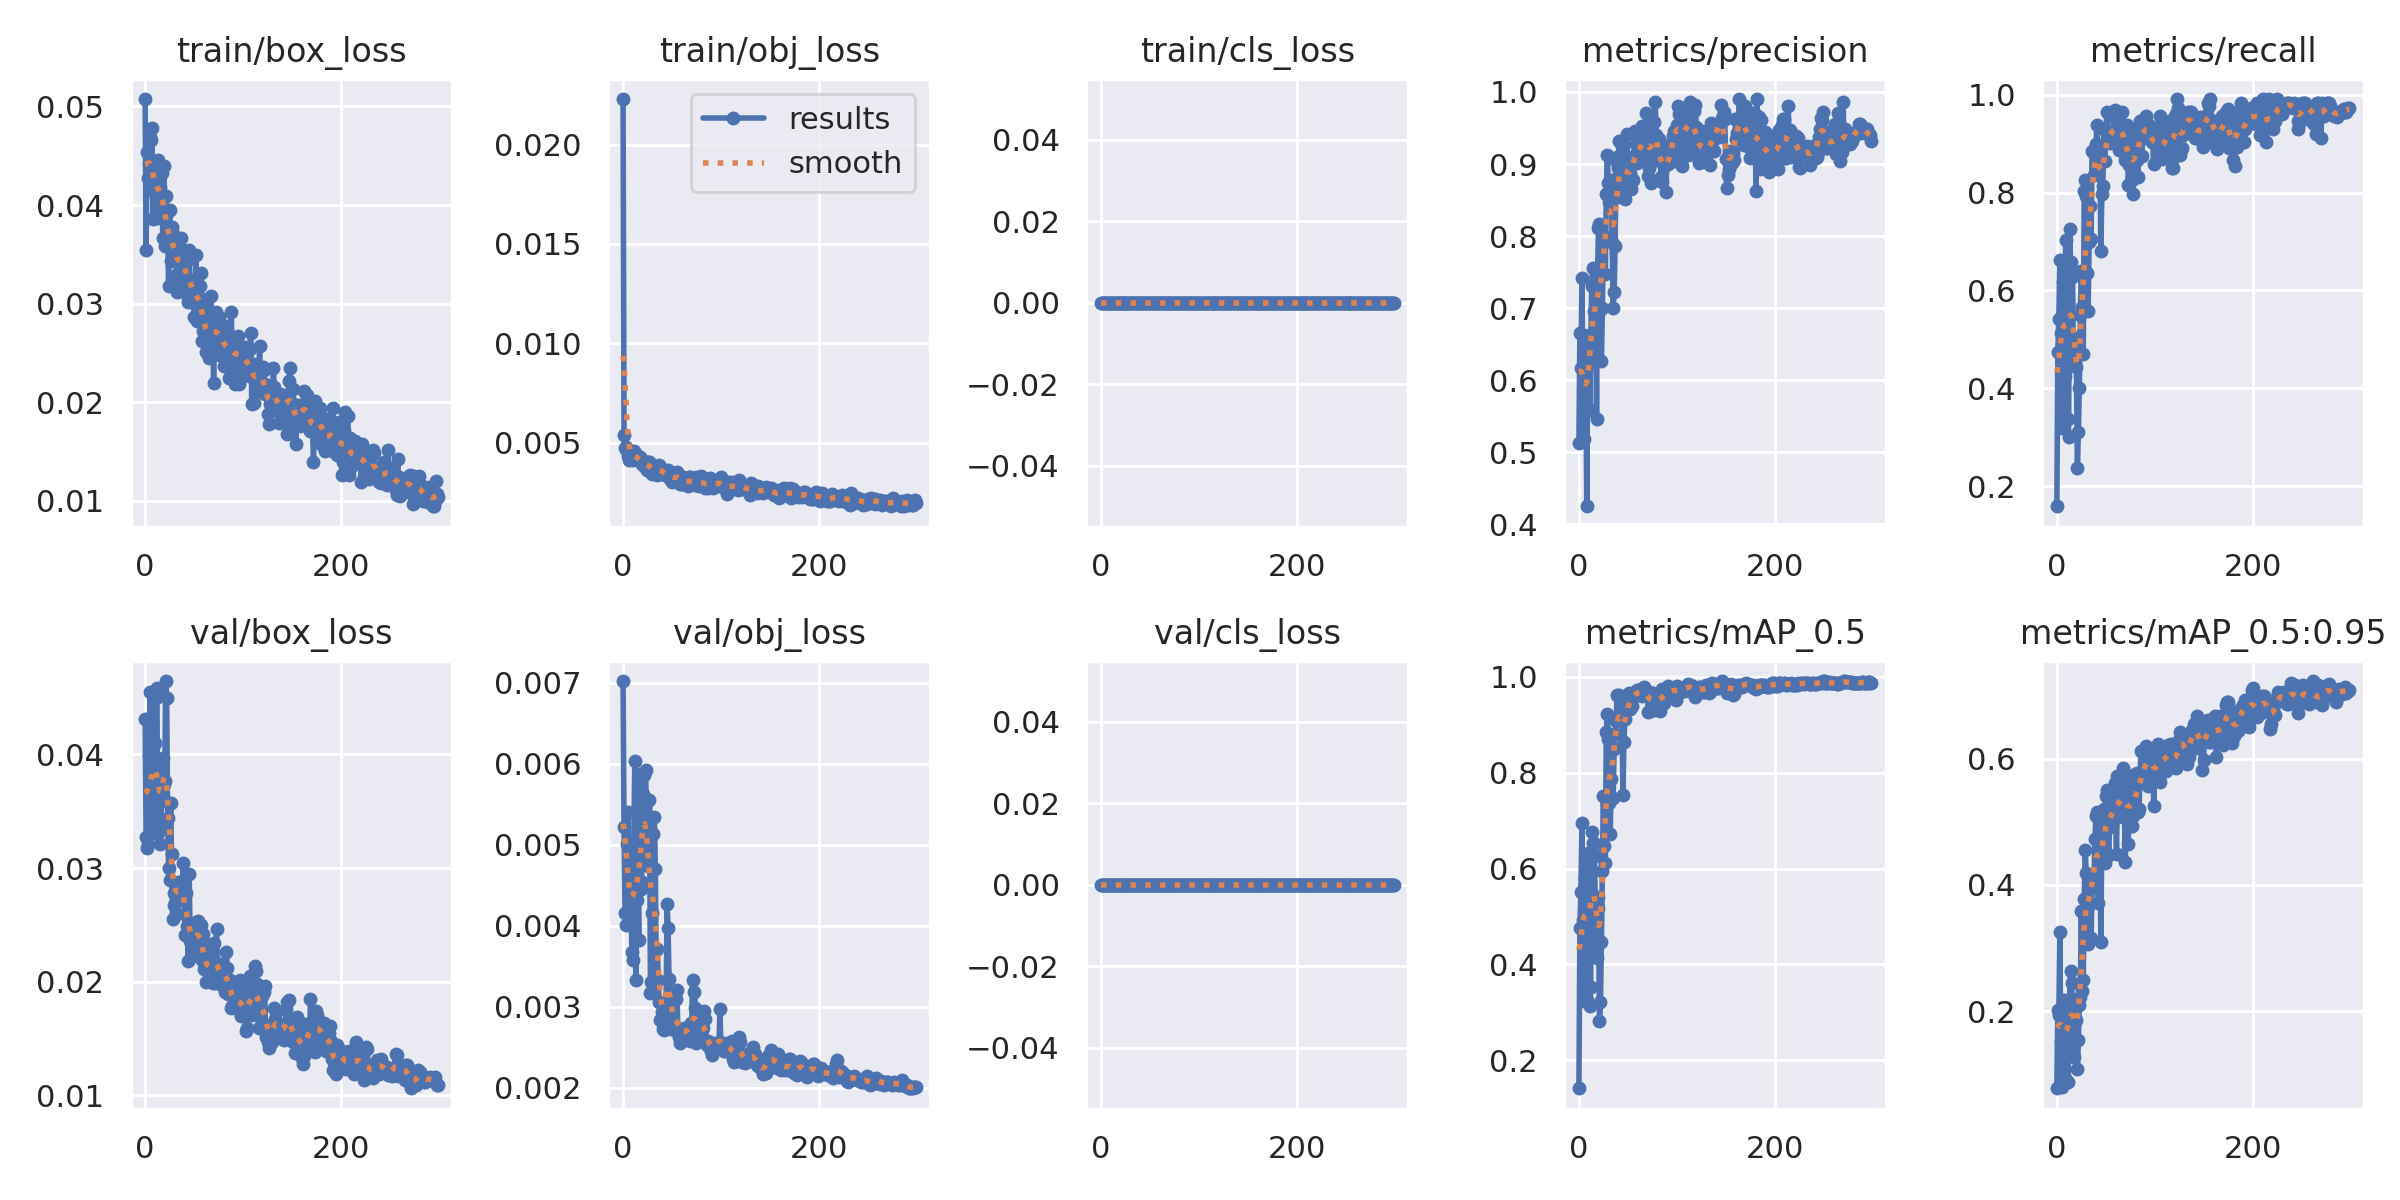

The file beside this chart, header and first rows:
epoch, train/box_loss, train/obj_loss, train/cls_loss, metrics/precision, metrics/recall, metrics/mAP_0.5, metrics/mAP_0.5:0.95, val/box_loss, val/obj_loss, val/cls_loss, x/lr0, x/lr1, x/lr2
0, 0.05076, 0.02229, 0, 0.5134, 0.1587, 0.142, 0.07788, 0.04312, 0.007018, 0, 0.082, 0.002, 0.002
1, 0.03544, 0.005373, 0, 0.6652, 0.4747, 0.4763, 0.2021, 0.03278, 0.005211, 0, 0.06309, 0.004086, 0.004086
2, 0.04542, 0.004721, 0, 0.6168, 0.5413, 0.551, 0.1934, 0.03175, 0.004154, 0, 0.04416, 0.006159, 0.006159
3, 0.04277, 0.004808, 0, 0.742, 0.6617, 0.6956, 0.326, 0.03209, 0.00401, 0, 0.02522, 0.008218, 0.008218
4, 0.04426, 0.004611, 0, 0.6218, 0.5133, 0.4932, 0.1511, 0.03993, 0.005004, 0, 0.009868, 0.009868, 0.009868
5, 0.04687, 0.004355, 0, 0.5179, 0.3186, 0.3244, 0.07908, 0.04548, 0.005401, 0, 0.009868, 0.009868, 0.009868
6, 0.04664, 0.00415, 0, 0.6028, 0.6179, 0.5822, 0.2057, 0.03735, 0.004124, 0, 0.009835, 0.009835, 0.009835
7, 0.04783, 0.004357, 0, 0.6168, 0.6195, 0.6288, 0.2179, 0.03311, 0.004077, 0, 0.009802, 0.009802, 0.009802
8, 0.03856, 0.004515, 0, 0.4252, 0.4248, 0.3252, 0.09396, 0.03908, 0.004433, 0, 0.009769, 0.009769, 0.009769
9, 0.04147, 0.004368, 0, 0.6435, 0.7027, 0.6333, 0.2129, 0.03502, 0.003676, 0, 0.009736, 0.009736, 0.009736
10, 0.04203, 0.004152, 0, 0.6634, 0.5752, 0.567, 0.1782, 0.04101, 0.003576, 0, 0.009703, 0.009703, 0.009703
11, 0.04095, 0.004614, 0, 0.5594, 0.3363, 0.314, 0.08844, 0.04494, 0.005039, 0, 0.00967, 0.00967, 0.00967
12, 0.03864, 0.004314, 0, 0.6307, 0.3009, 0.3522, 0.1298, 0.04583, 0.006033, 0, 0.009637, 0.009637, 0.009637
13, 0.0446, 0.004428, 0, 0.7304, 0.7257, 0.6755, 0.2185, 0.03311, 0.003324, 0, 0.009604, 0.009604, 0.009604
14, 0.04272, 0.004281, 0, 0.7559, 0.6578, 0.6523, 0.2634, 0.0334, 0.004313, 0, 0.009571, 0.009571, 0.009571
15, 0.04187, 0.004212, 0, 0.6959, 0.6277, 0.6523, 0.2443, 0.03212, 0.004483, 0, 0.009538, 0.009538, 0.009538
16, 0.04078, 0.004144, 0, 0.6717, 0.6372, 0.6264, 0.2073, 0.0342, 0.003826, 0, 0.009505, 0.009505, 0.009505
17, 0.04327, 0.004299, 0, 0.7555, 0.465, 0.4823, 0.193, 0.03594, 0.005875, 0, 0.009472, 0.009472, 0.009472
18, 0.03668, 0.004056, 0, 0.5456, 0.5044, 0.4129, 0.1268, 0.03966, 0.004452, 0, 0.009439, 0.009439, 0.009439
19, 0.04401, 0.003917, 0, 0.7473, 0.4956, 0.5413, 0.1828, 0.03738, 0.004537, 0, 0.009406, 0.009406, 0.009406
20, 0.03584, 0.003876, 0, 0.811, 0.4425, 0.517, 0.1852, 0.0377, 0.00563, 0, 0.009373, 0.009373, 0.009373
21, 0.0409, 0.004087, 0, 0.8172, 0.2374, 0.2824, 0.1079, 0.04647, 0.005861, 0, 0.00934, 0.00934, 0.00934
22, 0.03917, 0.003804, 0, 0.6971, 0.3097, 0.3208, 0.1541, 0.045, 0.005458, 0, 0.009307, 0.009307, 0.009307
23, 0.03763, 0.004058, 0, 0.6268, 0.4013, 0.4469, 0.2102, 0.0344, 0.005914, 0, 0.009274, 0.009274, 0.009274
24, 0.0318, 0.003641, 0, 0.6999, 0.5487, 0.5951, 0.2225, 0.03001, 0.0053, 0, 0.009241, 0.009241, 0.009241
25, 0.03951, 0.003825, 0, 0.8005, 0.6393, 0.7509, 0.3588, 0.02897, 0.004738, 0, 0.009208, 0.009208, 0.009208
26, 0.03435, 0.004045, 0, 0.7996, 0.565, 0.6463, 0.2325, 0.03572, 0.004879, 0, 0.009175, 0.009175, 0.009175
27, 0.03778, 0.004061, 0, 0.7472, 0.4708, 0.6109, 0.2497, 0.03121, 0.005549, 0, 0.009142, 0.009142, 0.009142
28, 0.03704, 0.003887, 0, 0.8582, 0.8034, 0.8848, 0.378, 0.0255, 0.003174, 0, 0.009109, 0.009109, 0.009109
29, 0.03685, 0.003618, 0, 0.9121, 0.8265, 0.922, 0.4554, 0.02675, 0.003302, 0, 0.009076, 0.009076, 0.009076
30, 0.03535, 0.003414, 0, 0.8734, 0.7935, 0.8692, 0.4192, 0.02778, 0.00415, 0, 0.009043, 0.009043, 0.009043
31, 0.03565, 0.003761, 0, 0.8469, 0.6364, 0.7361, 0.3614, 0.02859, 0.005127, 0, 0.00901, 0.00901, 0.00901
32, 0.03292, 0.003609, 0, 0.856, 0.5575, 0.6725, 0.307, 0.02837, 0.005334, 0, 0.008977, 0.008977, 0.008977
33, 0.0312, 0.00347, 0, 0.8777, 0.6987, 0.787, 0.4092, 0.02598, 0.004696, 0, 0.008944, 0.008944, 0.008944
34, 0.0348, 0.003639, 0, 0.7916, 0.7731, 0.8513, 0.405, 0.02877, 0.003305, 0, 0.008911, 0.008911, 0.008911
35, 0.03595, 0.0034, 0, 0.7006, 0.7043, 0.7471, 0.3153, 0.02722, 0.003717, 0, 0.008878, 0.008878, 0.008878
36, 0.0338, 0.003708, 0, 0.7224, 0.885, 0.8501, 0.3968, 0.02843, 0.003323, 0, 0.008845, 0.008845, 0.008845
37, 0.03667, 0.003865, 0, 0.7869, 0.8823, 0.8799, 0.4072, 0.02791, 0.003054, 0, 0.008812, 0.008812, 0.008812
38, 0.03259, 0.003769, 0, 0.9042, 0.8354, 0.9082, 0.4143, 0.02877, 0.002835, 0, 0.008779, 0.008779, 0.008779
39, 0.03518, 0.003596, 0, 0.9095, 0.8894, 0.9627, 0.4726, 0.03045, 0.002838, 0, 0.008746, 0.008746, 0.008746
40, 0.03211, 0.003448, 0, 0.8945, 0.9002, 0.9597, 0.5095, 0.02728, 0.002931, 0, 0.008713, 0.008713, 0.008713
41, 0.03485, 0.00354, 0, 0.9318, 0.9381, 0.9609, 0.5155, 0.02408, 0.002723, 0, 0.00868, 0.00868, 0.00868
42, 0.03422, 0.003455, 0, 0.8547, 0.8761, 0.9208, 0.3711, 0.0278, 0.002713, 0, 0.008647, 0.008647, 0.008647
43, 0.03092, 0.003373, 0, 0.8927, 0.885, 0.9262, 0.4545, 0.02492, 0.002863, 0, 0.008614, 0.008614, 0.008614
44, 0.0302, 0.003562, 0, 0.9254, 0.8778, 0.9349, 0.4889, 0.0218, 0.00303, 0, 0.008581, 0.008581, 0.008581
45, 0.03545, 0.003363, 0, 0.865, 0.6807, 0.7537, 0.3101, 0.02952, 0.004269, 0, 0.008548, 0.008548, 0.008548
46, 0.03144, 0.003612, 0, 0.9055, 0.7965, 0.8629, 0.4904, 0.02356, 0.003968, 0, 0.008515, 0.008515, 0.008515
47, 0.03224, 0.003515, 0, 0.8508, 0.8142, 0.9109, 0.457, 0.0222, 0.003346, 0, 0.008482, 0.008482, 0.008482
48, 0.0324, 0.003177, 0, 0.8893, 0.9292, 0.9447, 0.5203, 0.02244, 0.002841, 0, 0.008449, 0.008449, 0.008449
49, 0.03151, 0.003395, 0, 0.9421, 0.8644, 0.9498, 0.4353, 0.02469, 0.002718, 0, 0.008416, 0.008416, 0.008416
50, 0.02861, 0.003044, 0, 0.8668, 0.9026, 0.9547, 0.5415, 0.0235, 0.002764, 0, 0.008383, 0.008383, 0.008383
51, 0.02996, 0.00317, 0, 0.8934, 0.964, 0.9658, 0.5503, 0.02352, 0.002808, 0, 0.00835, 0.00835, 0.00835
52, 0.0349, 0.003232, 0, 0.8872, 0.9204, 0.9324, 0.4906, 0.02529, 0.00275, 0, 0.008317, 0.008317, 0.008317
53, 0.02827, 0.00307, 0, 0.8653, 0.9204, 0.9441, 0.4469, 0.02294, 0.002711, 0, 0.008284, 0.008284, 0.008284
54, 0.02977, 0.003467, 0, 0.8793, 0.9023, 0.9391, 0.4978, 0.02532, 0.003091, 0, 0.008251, 0.008251, 0.008251
55, 0.03063, 0.003525, 0, 0.8771, 0.9026, 0.962, 0.5361, 0.02479, 0.003207, 0, 0.008218, 0.008218, 0.008218
56, 0.03173, 0.003345, 0, 0.9116, 0.9124, 0.9621, 0.5114, 0.02388, 0.002712, 0, 0.008185, 0.008185, 0.008185
57, 0.03307, 0.003372, 0, 0.9455, 0.9216, 0.9653, 0.5162, 0.02498, 0.002629, 0, 0.008152, 0.008152, 0.008152
58, 0.02625, 0.002912, 0, 0.9271, 0.9557, 0.9691, 0.5048, 0.02188, 0.002549, 0, 0.008119, 0.008119, 0.008119
59, 0.02716, 0.002927, 0, 0.9011, 0.968, 0.9725, 0.5613, 0.0242, 0.002599, 0, 0.008086, 0.008086, 0.008086
... 240 more rows
